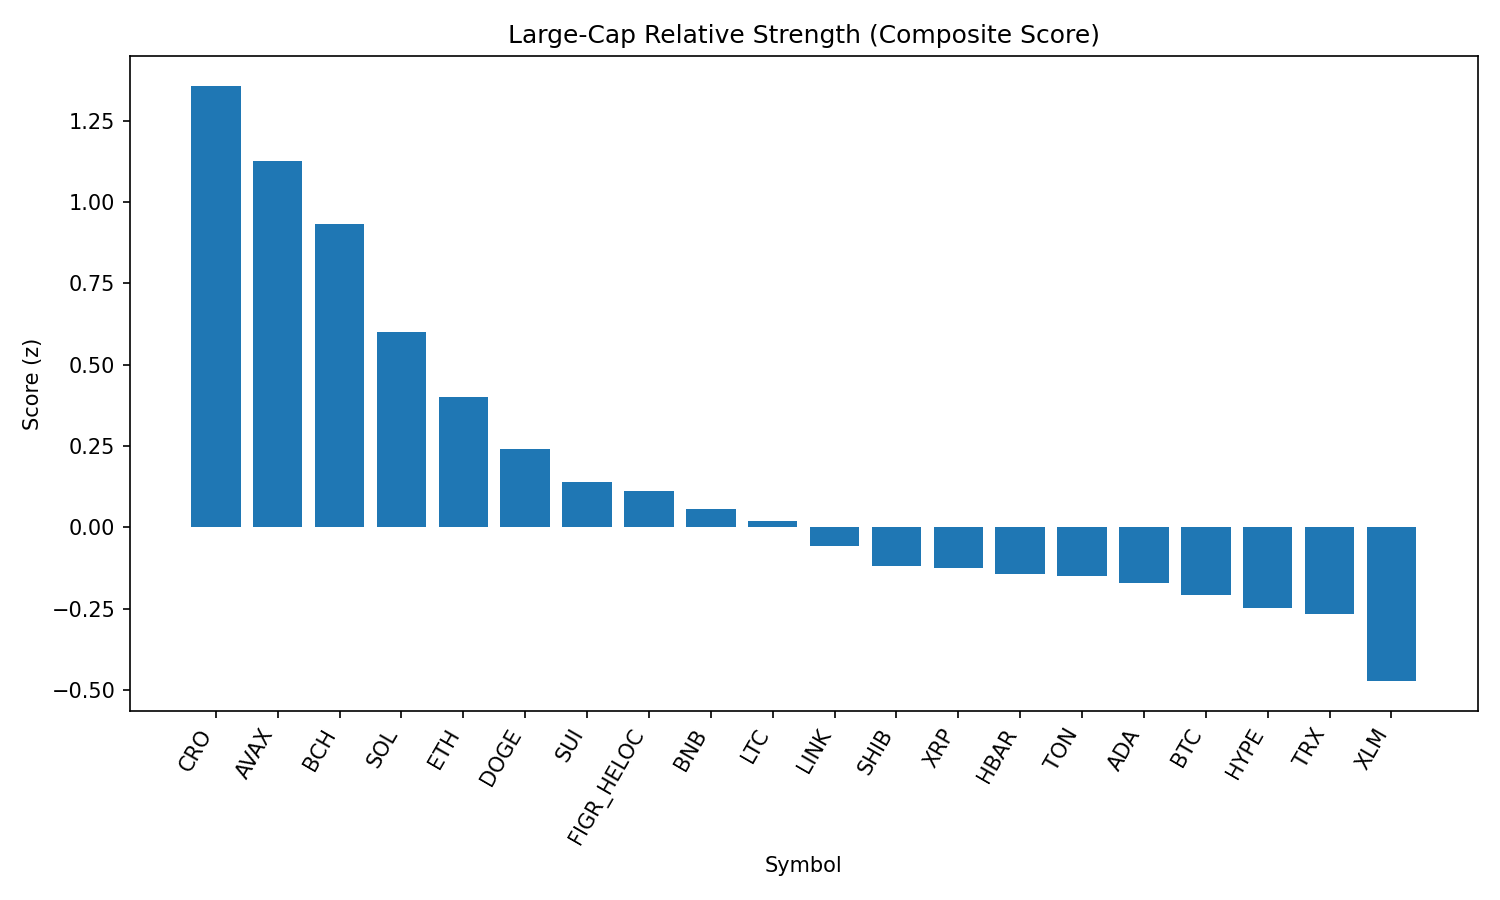

Values plotted in this chart, from the file beside it:
rank, name, symbol, price, pct_1h, pct_24h, pct_7d, pct_1h_vs_btc, pct_24h_vs_btc, pct_7d_vs_btc, market_cap_rank, market_cap, volume_usd, score
1, Cronos, CRO, 0.2704, 1.525, 3.235, 9.918, 1.517, 3.14, 10.02, 26, 9083047904, 375469407, 1.358
2, Avalanche, AVAX, 25.25, 1.1, 4.603, 2.235, 1.092, 4.508, 2.34, 23, 10651075023, 804905183, 1.126
3, Bitcoin Cash, BCH, 599, 0.4442, 3.458, 8.06, 0.4363, 3.363, 8.166, 21, 11920738247, 480520423, 0.9332
4, Solana, SOL, 211.0, 0.1669, 3.33, 3.094, 0.159, 3.234, 3.2, 6, 114120816283, 8802202265, 0.6001
5, Ethereum, ETH, 4438, 1.209, 1.816, -3.524, 1.201, 1.72, -3.419, 2, 535141073672, 32391036252, 0.4001
6, Dogecoin, DOGE, 0.2175, 0.3305, 2.239, -0.9087, 0.3226, 2.144, -0.8033, 9, 32757242917, 1735816541, 0.2422
7, Sui, SUI, 3.37, 0.1614, 2.471, -2.805, 0.1535, 2.376, -2.7, 19, 12003754638, 985916624, 0.1393
8, Figure Heloc, FIGR_HELOC, 1.006, 0.0, 1.785, 0.8545, -0.007933, 1.69, 0.9599, 18, 12242531567, 15512927, 0.1121
9, BNB, BNB, 858.5, 0.4169, 0.9831, -0.1505, 0.4089, 0.8879, -0.04513, 5, 119459894164, 875483823, 0.05703
10, Litecoin, LTC, 112.5, 0.3493, 1.059, -0.7632, 0.3414, 0.9639, -0.6578, 28, 8577764022, 485879294, 0.01909
11, Chainlink, LINK, 23.61, 0.304, 1.16, -2.5, 0.296, 1.065, -2.395, 13, 16004618029, 920331959, -0.05581
12, Shiba Inu, SHIB, 1.246e-05, 0.2579, 0.4138, -0.2356, 0.25, 0.3186, -0.1302, 31, 7341749442, 160940909, -0.1176
13, XRP, XRP, 2.86, 0.35, 1.168, -4.634, 0.342, 1.072, -4.528, 3, 170153523581, 6257726092, -0.1237
14, Hedera, HBAR, 0.221, 0.2005, 2.247, -8.235, 0.1926, 2.152, -8.13, 25, 9365460004, 213667312, -0.1424
15, Toncoin, TON, 3.18, -0.2251, 1.006, 0.265, -0.2331, 0.9108, 0.3704, 29, 8162074357, 143085679, -0.149
16, Cardano, ADA, 0.8343, 0.05375, 1.221, -3.371, 0.04582, 1.126, -3.266, 11, 30443903822, 1312995569, -0.1717
17, Bitcoin, BTC, 111367, 0.007933, 0.09519, -0.1054, 0.0, 0.0, 0.0, 1, 2219002559133, 41665694774, -0.2078
18, Hyperliquid, HYPE, 45.56, 0.1379, 1.897, -8.523, 0.1299, 1.802, -8.417, 17, 12357915908, 305871629, -0.247
19, TRON, TRX, 0.3402, 0.2018, 0.3284, -2.695, 0.1938, 0.2332, -2.589, 10, 32196765496, 748726691, -0.2661
20, Stellar, XLM, 0.3647, 0.04922, 0.1809, -5.35, 0.04128, 0.08573, -5.244, 22, 11569401774, 216000576, -0.4727
21, World Liberty Financial, WLFI, 0.2166, -4.566, -6.023, 0.0, -4.574, -6.118, 0.1054, 35, 5937293130, 951124547, -3.093
